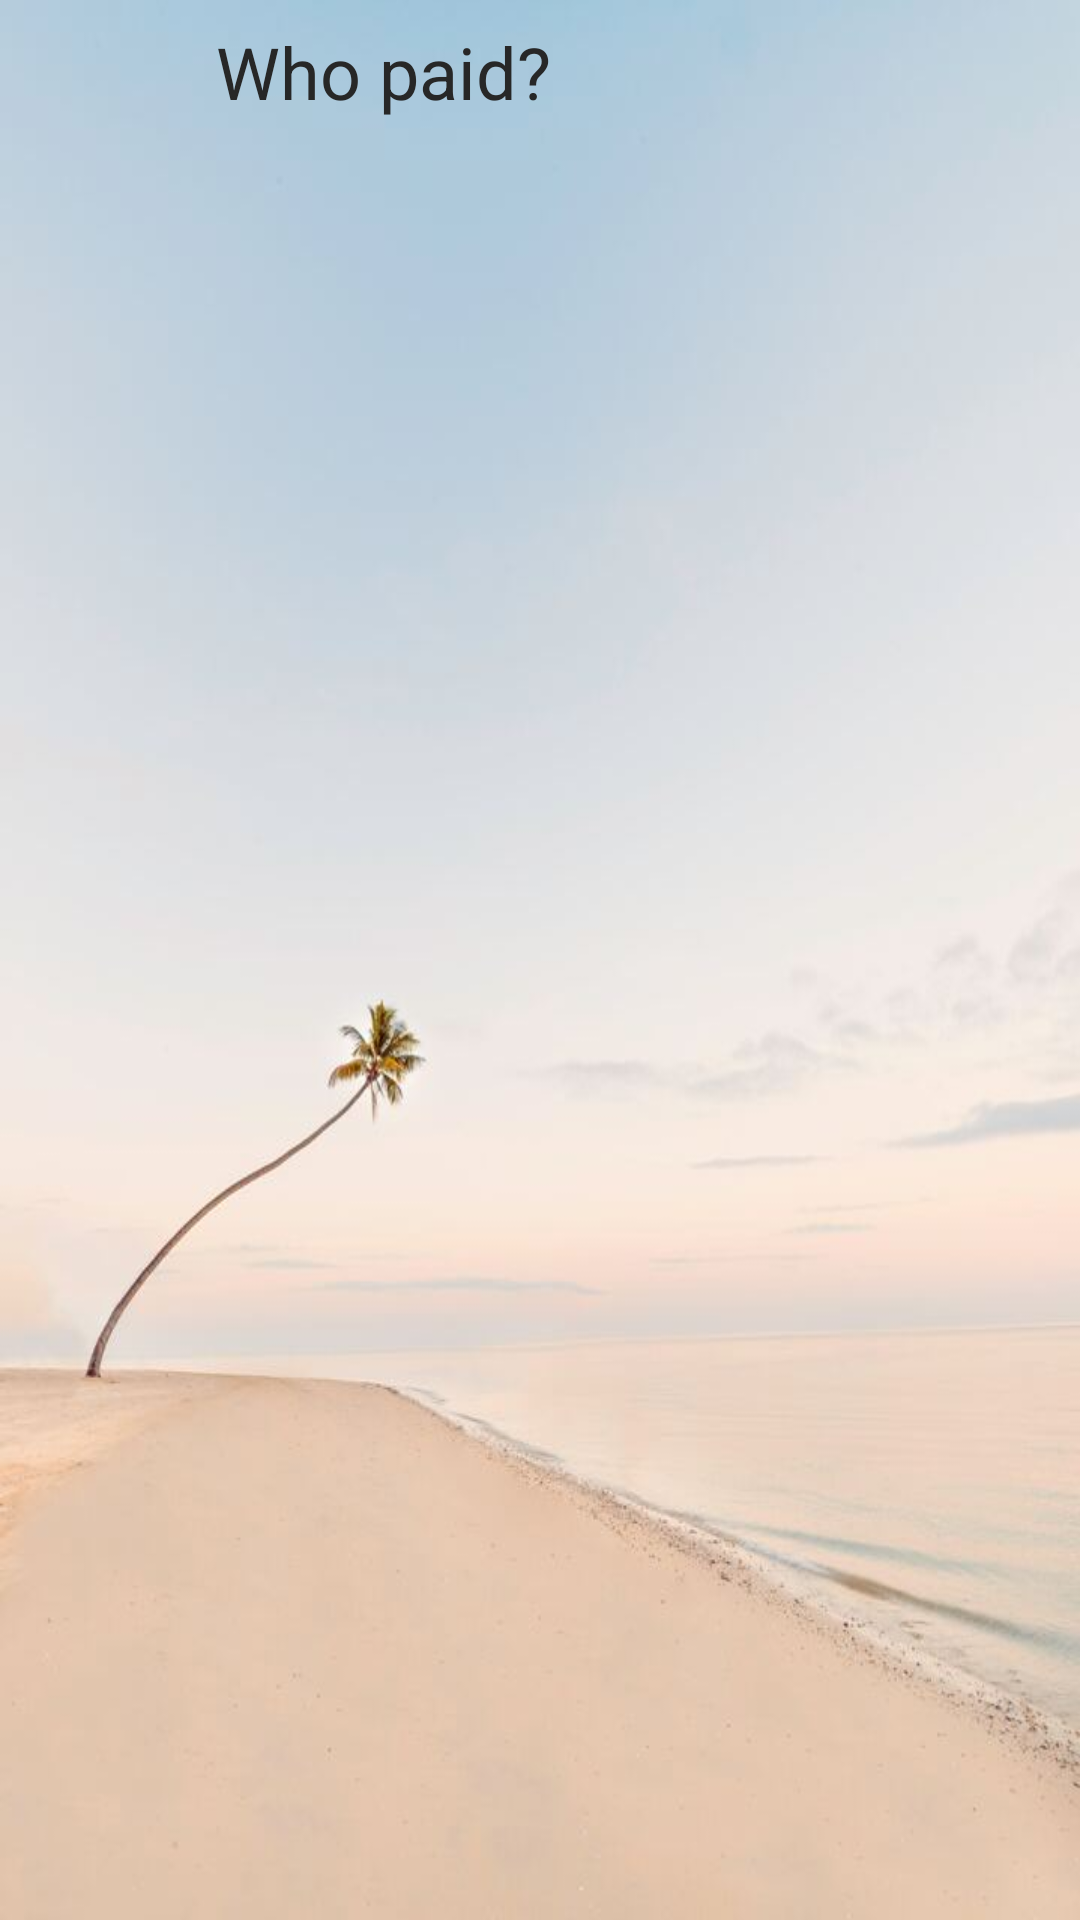

This screen was rendered from an Android layout file. Write that file and the resources it references.
<!-- AndroidManifest.xml: application theme Theme.TripAssistant -->
<!-- res/layout/activity_select_payer.xml -->
<?xml version="1.0" encoding="utf-8"?>
<LinearLayout xmlns:android="http://schemas.android.com/apk/res/android"
    xmlns:app="http://schemas.android.com/apk/res-auto"
    android:layout_width="match_parent"
    android:layout_height="wrap_content"
    android:orientation="vertical"
    android:background="@drawable/background">

    <LinearLayout
        android:layout_width="match_parent"
        android:layout_height="wrap_content"
        android:orientation="horizontal"
        android:paddingHorizontal="12dp">

        <ImageButton
            android:id="@+id/back_button"
            android:layout_width="48dp"
            android:layout_height="48dp"
            android:layout_gravity="center_vertical"
            android:background="?android:attr/selectableItemBackground"
            android:contentDescription="@string/back_button_description"
            android:scaleType="centerInside"
            android:src="@drawable/ic_back"
            app:tint="@color/black" />

        <TextView
            android:layout_width="0dp"
            android:layout_height="wrap_content"
            android:layout_gravity="center_vertical"
            android:layout_weight="1"
            android:paddingHorizontal="12dp"
            android:text="@string/who_paid"
            android:textColor="@color/secondary"
            android:textSize="24sp" />

    </LinearLayout>

    <androidx.recyclerview.widget.RecyclerView
        android:id="@+id/memberRV"
        android:paddingHorizontal="12dp"
        android:layout_width="match_parent"
        android:layout_height="wrap_content" />

</LinearLayout>
<!-- resources referenced by this layout -->
<resources>
  <color name="black">#FF000000</color>
  <color name="secondary">#272727</color>
  <!-- drawable background: jpg bitmap (drawable, 24528 bytes) -->
  <string name="back_button_description">Back to previous screen</string>
  <string name="who_paid">Who paid?</string>
  <style name="Theme.TripAssistant" parent="Theme.MaterialComponents.DayNight.DarkActionBar">
          
          <item name="colorPrimary">@color/black</item>
          <item name="colorPrimaryVariant">@color/black</item>
          <item name="colorOnPrimary">@color/white</item>
          
          <item name="colorSecondary">@color/teal_200</item>
          <item name="colorSecondaryVariant">@color/teal_700</item>
          <item name="colorOnSecondary">@color/black</item>
          
          <item name="android:statusBarColor">@color/black</item>
          
      </style>
  <color name="white">#FFFFFFFF</color>
  <color name="teal_200">#FF03DAC5</color>
  <color name="teal_700">#FF018786</color>
</resources>
